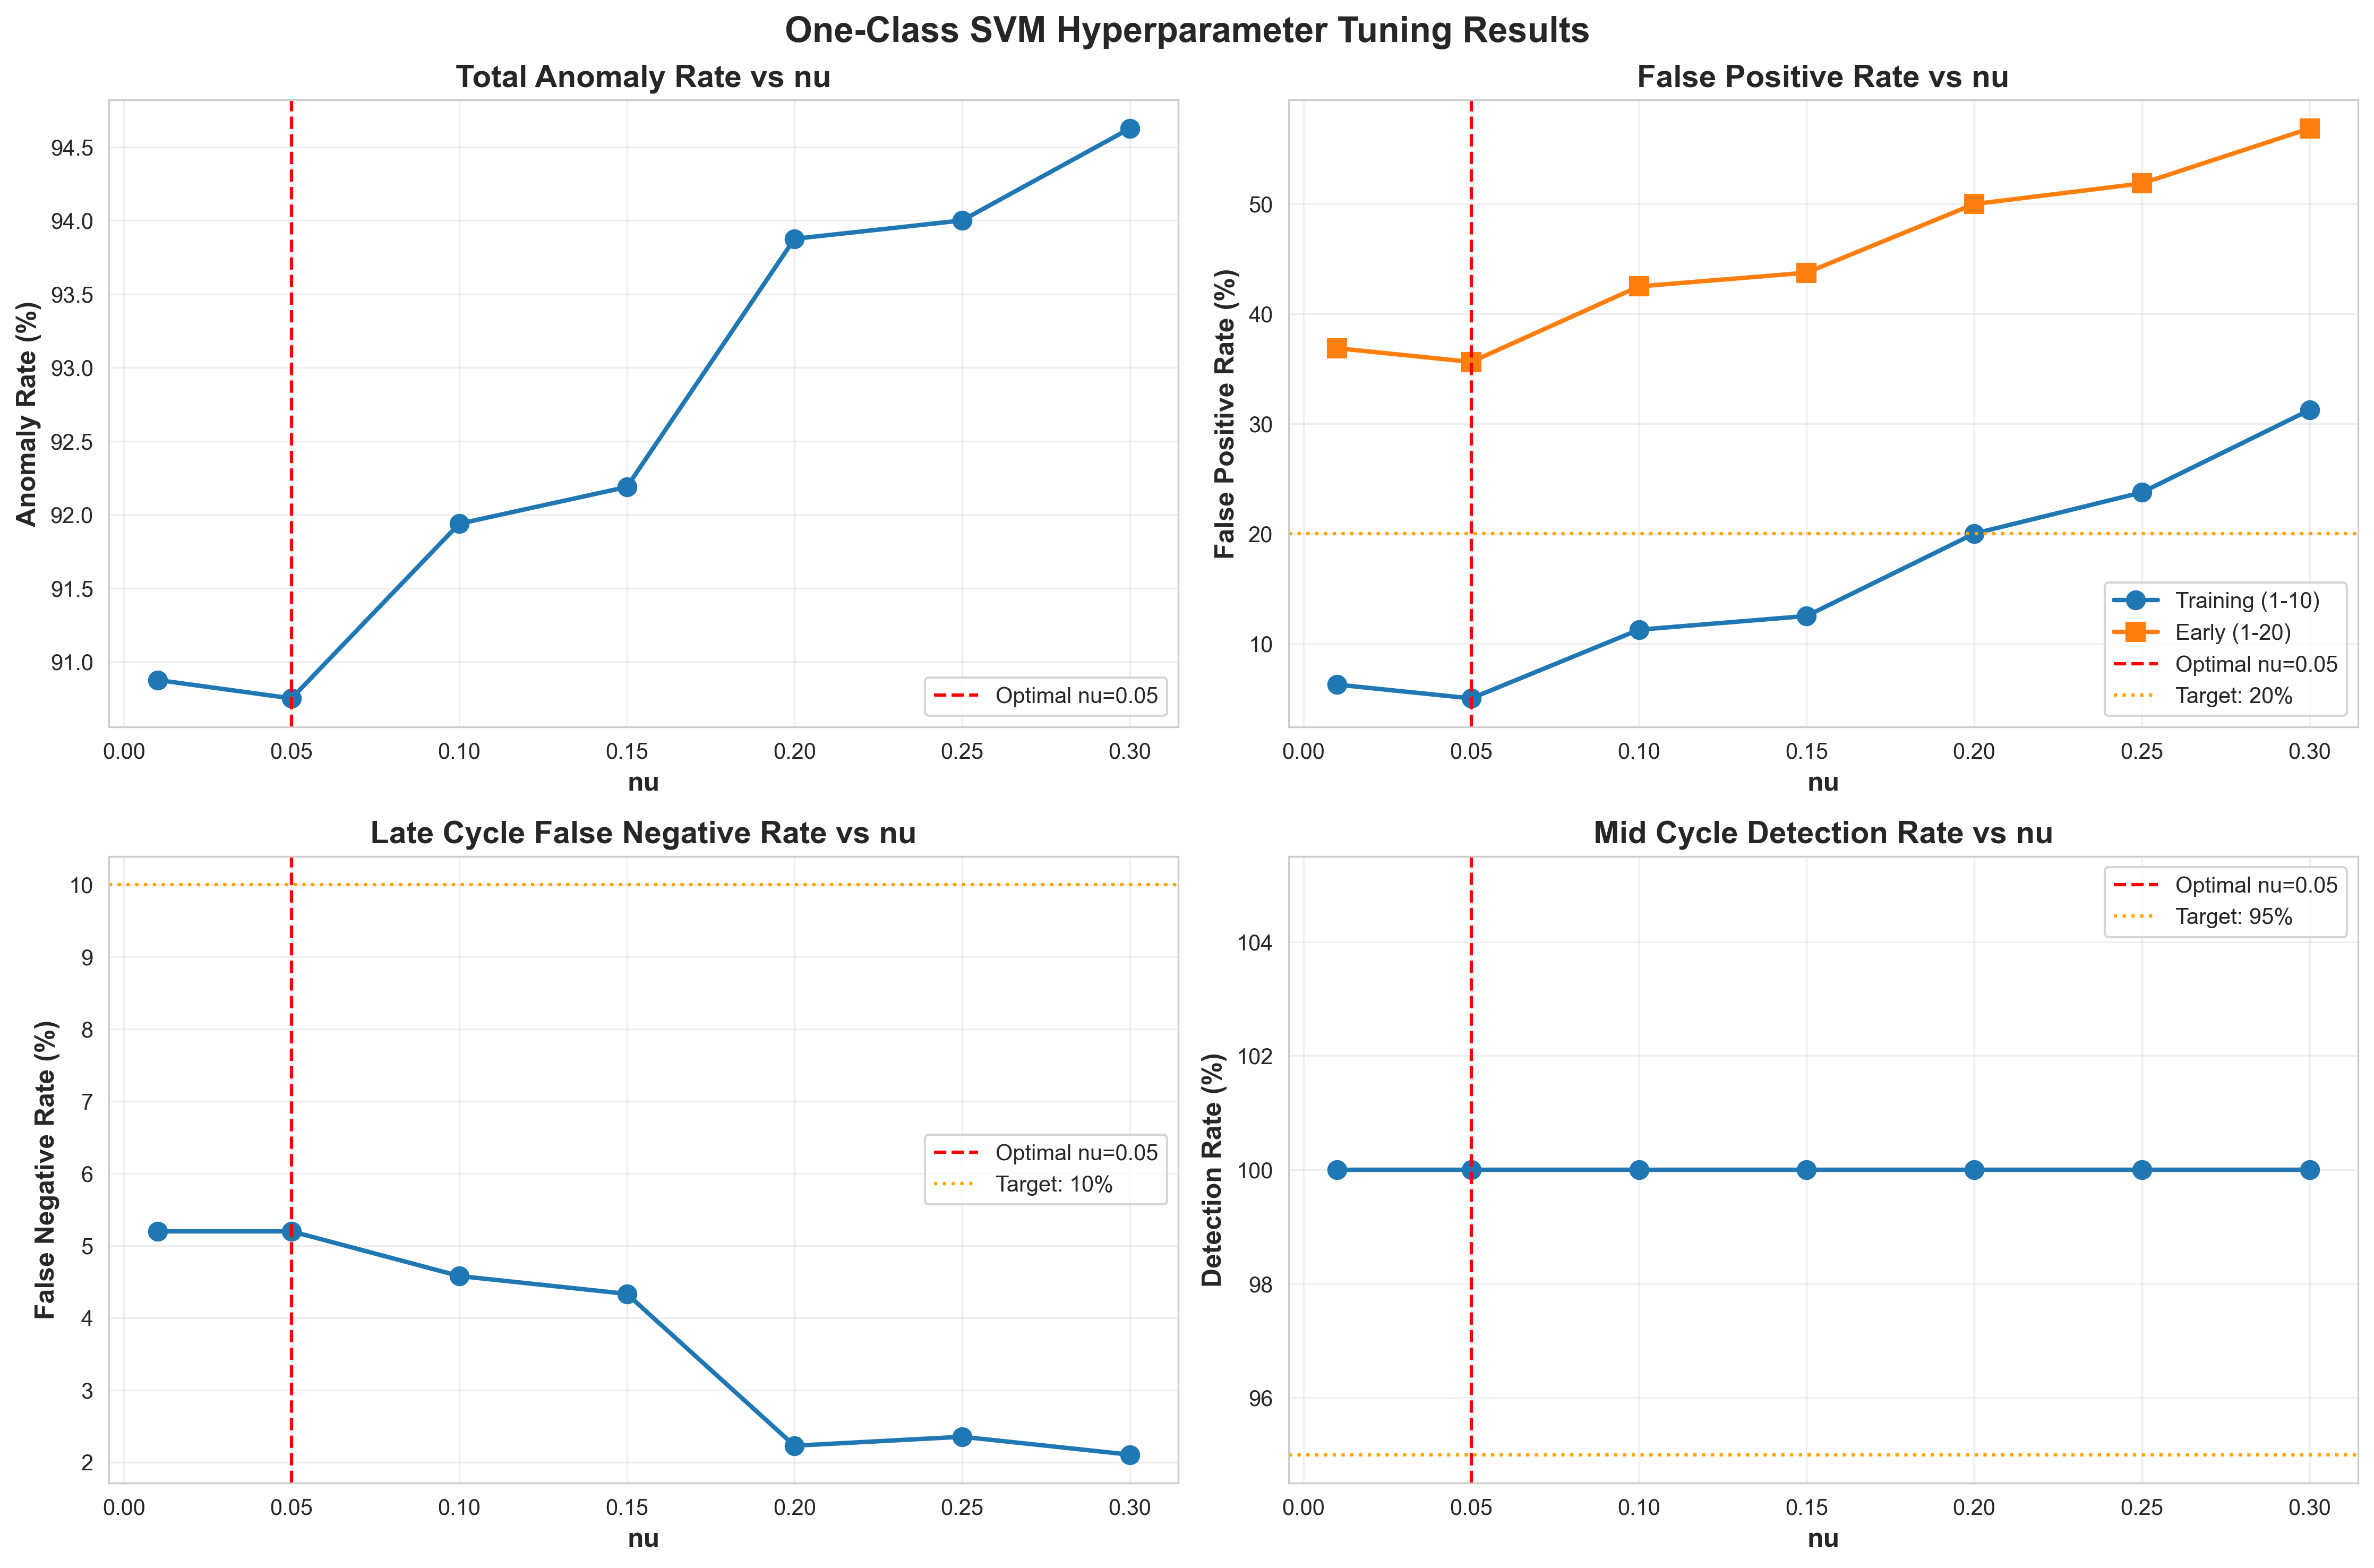

The file beside this chart, header and first rows:
nu, total_anomalies, anomaly_rate, early_fp, early_fp_rate, train_fp, train_fp_rate, late_fn, late_fn_rate, mid_detection_rate
0.01, 1454, 90.88, 59, 36.88, 5, 6.25, 42, 5.198, 100.0
0.05, 1452, 90.75, 57, 35.62, 4, 5.0, 42, 5.198, 100.0
0.1, 1471, 91.94, 68, 42.5, 9, 11.25, 37, 4.579, 100.0
0.15, 1475, 92.19, 70, 43.75, 10, 12.5, 35, 4.332, 100.0
0.2, 1502, 93.88, 80, 50.0, 16, 20.0, 18, 2.228, 100.0
0.25, 1504, 94.0, 83, 51.88, 19, 23.75, 19, 2.351, 100.0
0.3, 1514, 94.62, 91, 56.88, 25, 31.25, 17, 2.104, 100.0
